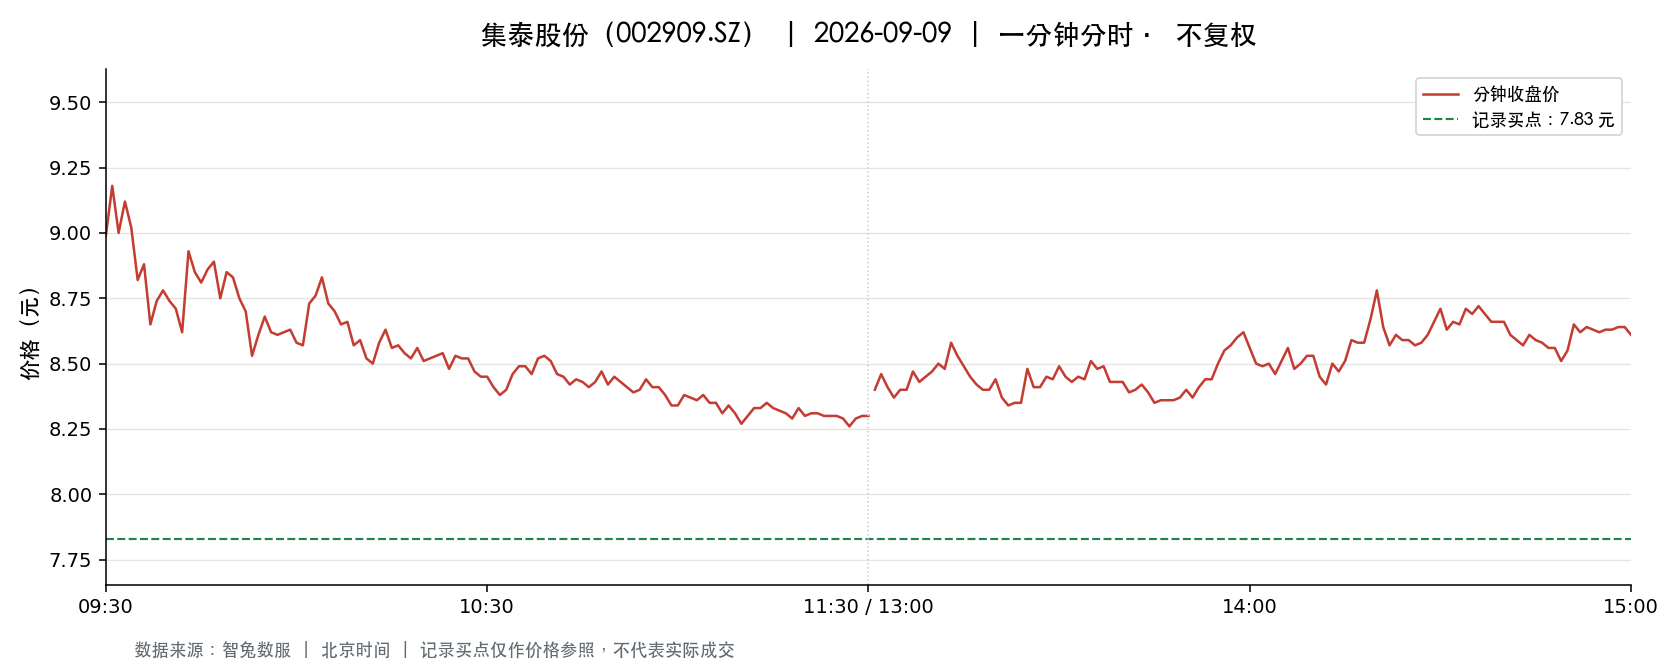

The data file committed next to this chart (first rows):
t, o, h, l, c, v, a, pc, sf
2026-09-09 09:30:00, 8.99, 8.99, 8.99, 8.99, 36024, 32385441, 8.72, 0.0
2026-09-09 09:31:00, 9.22, 9.49, 9.15, 9.18, 213587, 196431375, 8.99, 0.0
2026-09-09 09:32:00, 9.06, 9.12, 9.0, 9.0, 101260, 91587166, 9.18, 0.0
2026-09-09 09:33:00, 8.95, 9.18, 8.88, 9.12, 76181, 68513822, 9.0, 0.0
2026-09-09 09:34:00, 9.11, 9.11, 9.01, 9.02, 39199, 35576431, 9.12, 0.0
2026-09-09 09:35:00, 8.99, 8.99, 8.79, 8.82, 54265, 48159674, 9.02, 0.0
2026-09-09 09:36:00, 8.81, 8.99, 8.81, 8.88, 33988, 30193496, 8.82, 0.0
2026-09-09 09:37:00, 8.88, 8.88, 8.63, 8.65, 47775, 41831595, 8.88, 0.0
2026-09-09 09:38:00, 8.62, 8.85, 8.58, 8.74, 33087, 28838264, 8.65, 0.0
2026-09-09 09:39:00, 8.75, 8.79, 8.73, 8.78, 25584, 22370216, 8.74, 0.0
2026-09-09 09:40:00, 8.78, 8.78, 8.71, 8.74, 15876, 13853938, 8.78, 0.0
2026-09-09 09:41:00, 8.75, 8.78, 8.7, 8.71, 16208, 14149024, 8.74, 0.0
2026-09-09 09:42:00, 8.71, 8.72, 8.61, 8.62, 25685, 22234387, 8.71, 0.0
2026-09-09 09:43:00, 8.6, 8.96, 8.6, 8.93, 17407, 15313231, 8.62, 0.0
2026-09-09 09:44:00, 8.91, 8.91, 8.8, 8.85, 12954, 11456393, 8.93, 0.0
2026-09-09 09:45:00, 8.83, 8.83, 8.77, 8.81, 9109, 8012439, 8.85, 0.0
2026-09-09 09:46:00, 8.82, 8.92, 8.82, 8.86, 13080, 11605830, 8.81, 0.0
2026-09-09 09:47:00, 8.86, 8.91, 8.86, 8.89, 11404, 10132648, 8.86, 0.0
2026-09-09 09:48:00, 8.87, 8.87, 8.75, 8.75, 8780, 7745746, 8.89, 0.0
2026-09-09 09:49:00, 8.75, 8.85, 8.72, 8.85, 8545, 7500718, 8.75, 0.0
2026-09-09 09:50:00, 8.84, 8.86, 8.83, 8.83, 6610, 5851167, 8.85, 0.0
2026-09-09 09:51:00, 8.82, 8.82, 8.75, 8.75, 8715, 7649182, 8.83, 0.0
2026-09-09 09:52:00, 8.76, 8.76, 8.7, 8.7, 8942, 7796435, 8.75, 0.0
2026-09-09 09:53:00, 8.72, 8.72, 8.52, 8.53, 16486, 14202512, 8.7, 0.0
2026-09-09 09:54:00, 8.51, 8.62, 8.46, 8.61, 19250, 16409521, 8.53, 0.0
2026-09-09 09:55:00, 8.61, 8.71, 8.61, 8.68, 5568, 4825277, 8.61, 0.0
2026-09-09 09:56:00, 8.68, 8.68, 8.61, 8.62, 6270, 5413309, 8.68, 0.0
2026-09-09 09:57:00, 8.66, 8.66, 8.61, 8.61, 2396, 2069510, 8.62, 0.0
2026-09-09 09:58:00, 8.61, 8.62, 8.6, 8.62, 4482, 3860071, 8.61, 0.0
2026-09-09 09:59:00, 8.62, 8.64, 8.61, 8.63, 3980, 3433899, 8.62, 0.0
2026-09-09 10:00:00, 8.62, 8.63, 8.58, 8.58, 5783, 4976019, 8.63, 0.0
2026-09-09 10:01:00, 8.58, 8.58, 8.55, 8.57, 7301, 6250716, 8.58, 0.0
2026-09-09 10:02:00, 8.56, 8.73, 8.56, 8.73, 4623, 4004980, 8.57, 0.0
2026-09-09 10:03:00, 8.74, 8.78, 8.72, 8.76, 7078, 6191510, 8.73, 0.0
2026-09-09 10:04:00, 8.77, 8.83, 8.76, 8.83, 3952, 3473685, 8.76, 0.0
2026-09-09 10:05:00, 8.83, 8.84, 8.72, 8.73, 6659, 5853210, 8.83, 0.0
2026-09-09 10:06:00, 8.73, 8.75, 8.7, 8.7, 3587, 3129939, 8.73, 0.0
2026-09-09 10:07:00, 8.7, 8.7, 8.63, 8.65, 2438, 2111131, 8.7, 0.0
2026-09-09 10:08:00, 8.64, 8.66, 8.63, 8.66, 2392, 2067931, 8.65, 0.0
2026-09-09 10:09:00, 8.66, 8.66, 8.55, 8.57, 9717, 8348359, 8.66, 0.0
2026-09-09 10:10:00, 8.57, 8.6, 8.57, 8.59, 4224, 3627296, 8.57, 0.0
2026-09-09 10:11:00, 8.58, 8.58, 8.5, 8.52, 9146, 7805697, 8.59, 0.0
2026-09-09 10:12:00, 8.52, 8.52, 8.48, 8.5, 7665, 6512861, 8.52, 0.0
2026-09-09 10:13:00, 8.5, 8.6, 8.5, 8.58, 6470, 5530182, 8.5, 0.0
2026-09-09 10:14:00, 8.58, 8.68, 8.58, 8.63, 2150, 1858256, 8.58, 0.0
2026-09-09 10:15:00, 8.62, 8.62, 8.56, 8.56, 3102, 2667840, 8.63, 0.0
2026-09-09 10:16:00, 8.56, 8.58, 8.56, 8.57, 2082, 1783960, 8.56, 0.0
2026-09-09 10:17:00, 8.57, 8.57, 8.54, 8.54, 3012, 2575085, 8.57, 0.0
2026-09-09 10:18:00, 8.54, 8.55, 8.52, 8.52, 2383, 2033885, 8.54, 0.0
2026-09-09 10:19:00, 8.52, 8.57, 8.51, 8.56, 2310, 1972623, 8.52, 0.0
2026-09-09 10:20:00, 8.57, 8.57, 8.5, 8.51, 3525, 3002059, 8.56, 0.0
2026-09-09 10:21:00, 8.51, 8.52, 8.49, 8.52, 5297, 4500654, 8.51, 0.0
2026-09-09 10:22:00, 8.52, 8.54, 8.52, 8.53, 1204, 1026953, 8.52, 0.0
2026-09-09 10:23:00, 8.54, 8.56, 8.53, 8.54, 1700, 1452353, 8.53, 0.0
2026-09-09 10:24:00, 8.54, 8.55, 8.45, 8.48, 12668, 10745311, 8.54, 0.0
2026-09-09 10:25:00, 8.51, 8.56, 8.5, 8.53, 1511, 1288782, 8.48, 0.0
2026-09-09 10:26:00, 8.52, 8.55, 8.52, 8.52, 940.0, 801968, 8.53, 0.0
2026-09-09 10:27:00, 8.53, 8.53, 8.51, 8.52, 1287, 1096630, 8.52, 0.0
2026-09-09 10:28:00, 8.52, 8.52, 8.46, 8.47, 3233, 2744224, 8.52, 0.0
2026-09-09 10:29:00, 8.46, 8.48, 8.44, 8.45, 4360, 3687420, 8.47, 0.0
... 181 more rows
